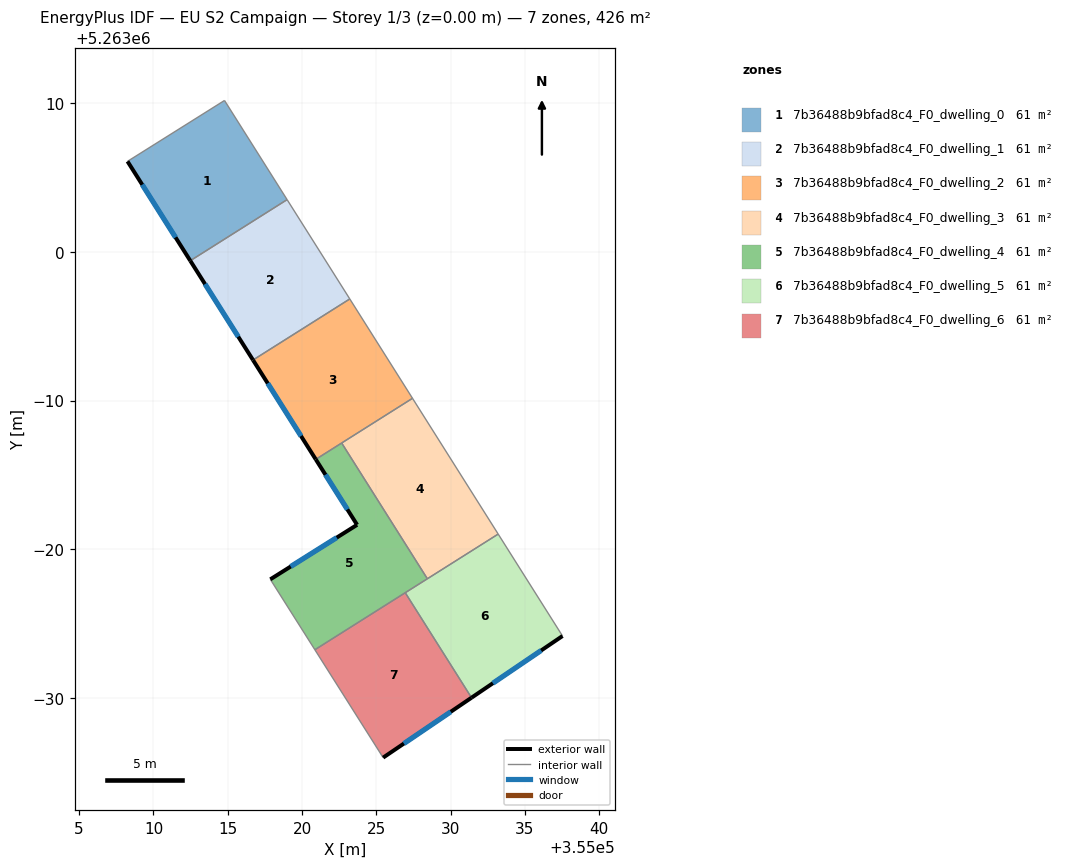
=== STOREY PLAN SPEC (per zone: floor XY polygon, exterior-wall plan segments, windows/doors) ===
zone 1: 7b36488b9bfad8c4_F0_dwelling_0  (60.9 m²)
  floor: (355014.78, 5263010.20) (355018.99, 5263003.52) (355012.48, 5262999.41) (355008.25, 5263006.10)
  exterior wall: (355008.25, 5263006.10) – (355012.48, 5262999.41)  [7.9 m]
    window: (355009.24, 5263004.53) – (355011.48, 5263000.98)  [6.7 m²]
  interior walls: 3
zone 2: 7b36488b9bfad8c4_F0_dwelling_1  (60.9 m²)
  floor: (355018.99, 5263003.52) (355023.21, 5262996.84) (355016.70, 5262992.73) (355012.48, 5262999.41)
  exterior wall: (355012.48, 5262999.41) – (355016.70, 5262992.73)  [7.9 m]
    window: (355013.47, 5262997.84) – (355015.71, 5262994.30)  [6.7 m²]
  interior walls: 3
zone 3: 7b36488b9bfad8c4_F0_dwelling_2  (60.9 m²)
  floor: (355023.21, 5262996.84) (355027.43, 5262990.15) (355020.92, 5262986.04) (355016.70, 5262992.73)
  exterior wall: (355016.70, 5262992.73) – (355020.92, 5262986.04)  [7.9 m]
    window: (355017.69, 5262991.16) – (355019.93, 5262987.61)  [6.7 m²]
  interior walls: 4
zone 4: 7b36488b9bfad8c4_F0_dwelling_3  (60.9 m²)
  floor: (355027.43, 5262990.15) (355033.20, 5262981.02) (355028.43, 5262978.01) (355022.66, 5262987.14)
  interior walls: 4
zone 5: 7b36488b9bfad8c4_F0_dwelling_4  (60.9 m²)
  floor: (355022.66, 5262987.14) (355028.43, 5262978.01) (355020.86, 5262973.23) (355017.86, 5262977.97) (355023.70, 5262981.64) (355020.92, 5262986.04)
  exterior wall: (355023.70, 5262981.64) – (355017.86, 5262977.97)  [6.9 m]
    window: (355022.33, 5262980.78) – (355019.23, 5262978.83)  [5.8 m²]
  exterior wall: (355020.92, 5262986.04) – (355023.70, 5262981.64)  [5.2 m]
    window: (355021.57, 5262985.01) – (355023.05, 5262982.67)  [4.4 m²]
  interior walls: 5
zone 6: 7b36488b9bfad8c4_F0_dwelling_5  (60.9 m²)
  floor: (355033.20, 5262981.02) (355037.53, 5262974.16) (355031.40, 5262970.01) (355026.94, 5262977.07)
  exterior wall: (355031.40, 5262970.01) – (355037.53, 5262974.16)  [7.4 m]
    window: (355032.84, 5262970.98) – (355036.09, 5262973.18)  [6.2 m²]
  interior walls: 4
zone 7: 7b36488b9bfad8c4_F0_dwelling_6  (60.9 m²)
  floor: (355026.94, 5262977.07) (355031.40, 5262970.01) (355025.45, 5262965.97) (355020.86, 5262973.23)
  exterior wall: (355025.45, 5262965.97) – (355031.40, 5262970.01)  [7.2 m]
    window: (355026.85, 5262966.92) – (355030.00, 5262969.06)  [6.1 m²]
  interior walls: 3

=== DERIVED (storey summary) ===
Building: EU S2 Campaign
Storey: 1 of 3  (floor level z = 0.00 m)
Storey gross floor area: 426.1 m²
Zones on this storey: 7
  - 7b36488b9bfad8c4_F0_dwelling_0: floor 60.9 m²; exterior wall 7.9 m (23.7 m²); 1 window(s) 6.7 m²; WWR 28.1%
  - 7b36488b9bfad8c4_F0_dwelling_1: floor 60.9 m²; exterior wall 7.9 m (23.7 m²); 1 window(s) 6.7 m²; WWR 28.1%
  - 7b36488b9bfad8c4_F0_dwelling_2: floor 60.9 m²; exterior wall 7.9 m (23.7 m²); 1 window(s) 6.7 m²; WWR 28.1%
  - 7b36488b9bfad8c4_F0_dwelling_3: floor 60.9 m²
  - 7b36488b9bfad8c4_F0_dwelling_4: floor 60.9 m²; exterior wall 12.1 m (36.3 m²); 2 window(s) 10.2 m²; WWR 28.1%
  - 7b36488b9bfad8c4_F0_dwelling_5: floor 60.9 m²; exterior wall 7.4 m (22.2 m²); 1 window(s) 6.2 m²; WWR 28.1%
  - 7b36488b9bfad8c4_F0_dwelling_6: floor 60.9 m²; exterior wall 7.2 m (21.6 m²); 1 window(s) 6.1 m²; WWR 28.1%
Zone adjacency (shared interzone walls):
  - 7b36488b9bfad8c4_F0_dwelling_0 ↔ 7b36488b9bfad8c4_F0_dwelling_1
  - 7b36488b9bfad8c4_F0_dwelling_1 ↔ 7b36488b9bfad8c4_F0_dwelling_2
  - 7b36488b9bfad8c4_F0_dwelling_2 ↔ 7b36488b9bfad8c4_F0_dwelling_3
  - 7b36488b9bfad8c4_F0_dwelling_2 ↔ 7b36488b9bfad8c4_F0_dwelling_4
  - 7b36488b9bfad8c4_F0_dwelling_3 ↔ 7b36488b9bfad8c4_F0_dwelling_4
  - 7b36488b9bfad8c4_F0_dwelling_3 ↔ 7b36488b9bfad8c4_F0_dwelling_5
  - 7b36488b9bfad8c4_F0_dwelling_4 ↔ 7b36488b9bfad8c4_F0_dwelling_5
  - 7b36488b9bfad8c4_F0_dwelling_4 ↔ 7b36488b9bfad8c4_F0_dwelling_6
  - 7b36488b9bfad8c4_F0_dwelling_5 ↔ 7b36488b9bfad8c4_F0_dwelling_6